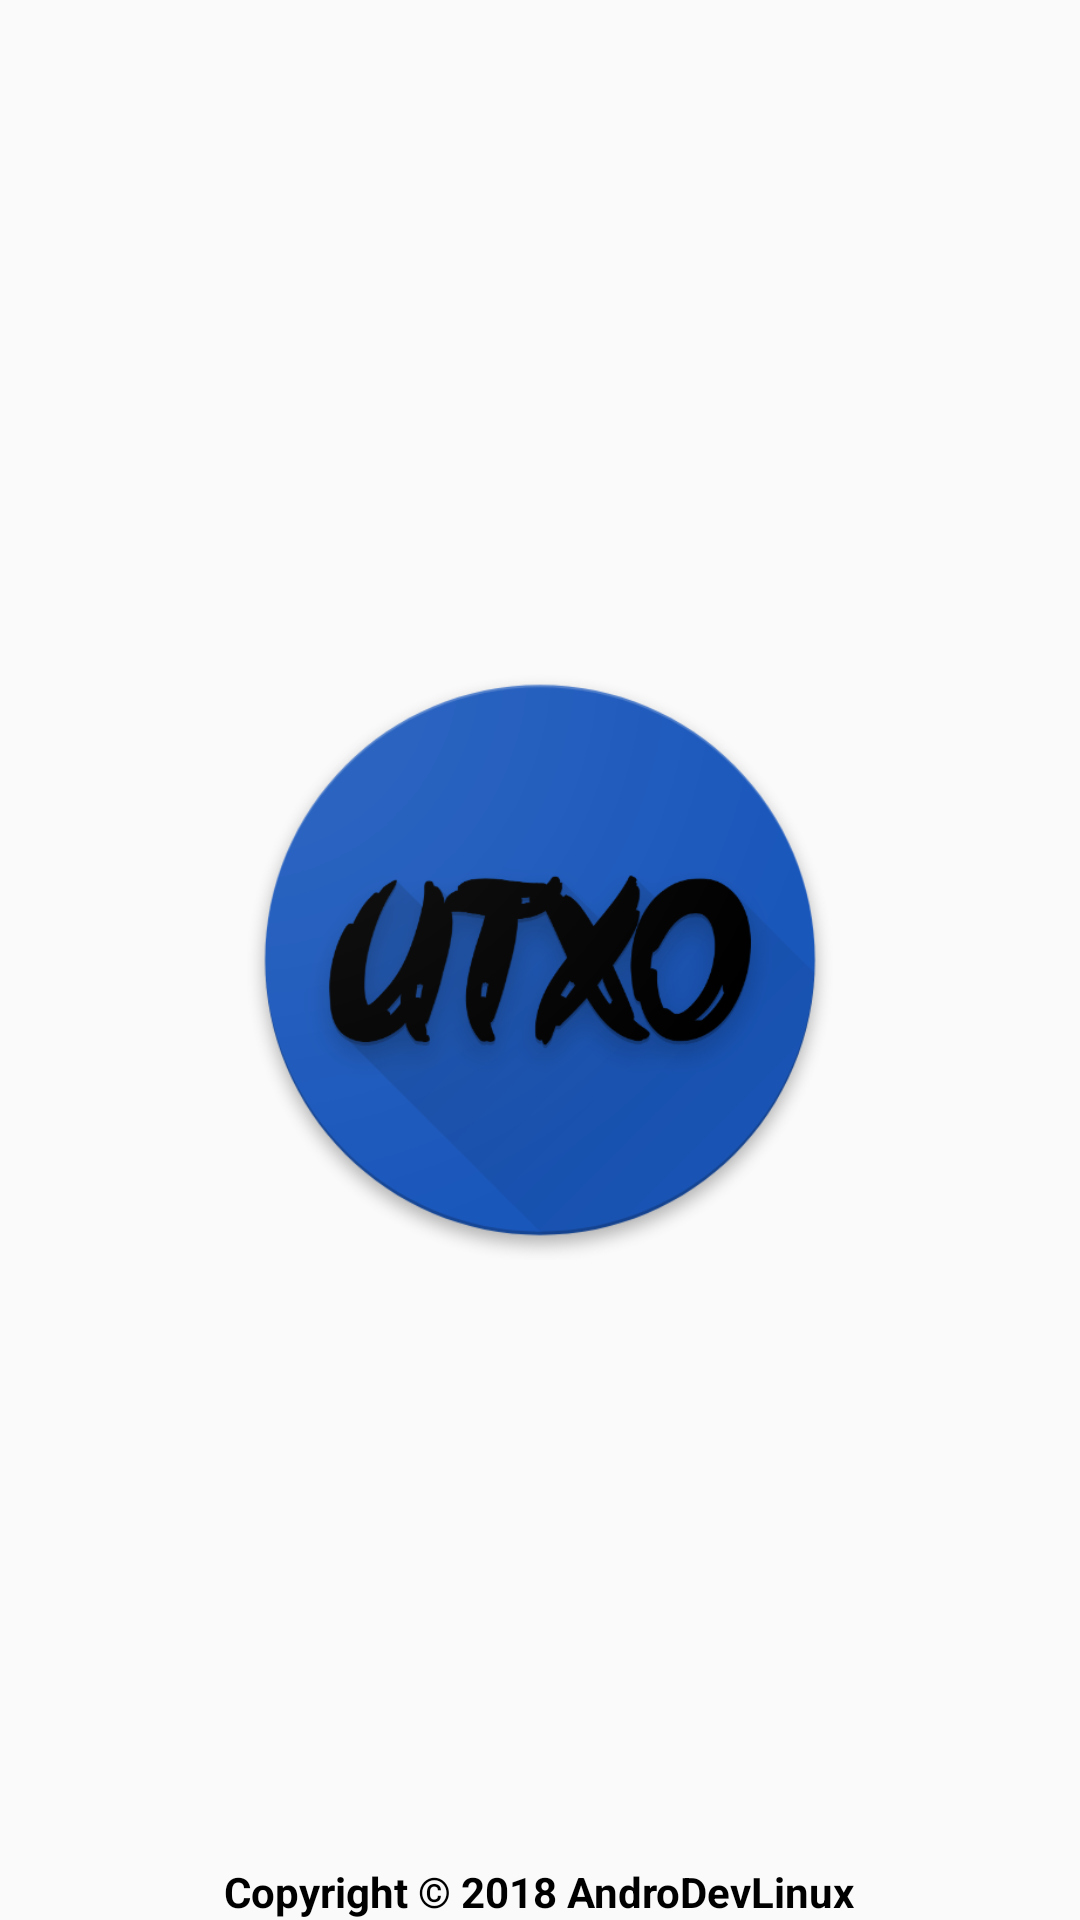

Produce the Android XML layout that renders to this screen, including the resource entries it uses.
<!-- AndroidManifest.xml: activity theme AppTheme.NoActionBar -->
<!-- res/layout/activity_launch_screen.xml -->
<?xml version="1.0" encoding="utf-8"?>
<android.support.constraint.ConstraintLayout xmlns:android="http://schemas.android.com/apk/res/android"
    android:layout_width="match_parent"
    android:layout_height="match_parent">

    <FrameLayout
        android:layout_width="match_parent"
        android:layout_height="match_parent"
        android:background="@android:color/transparent">

        <LinearLayout
            android:layout_width="match_parent"
            android:layout_height="wrap_content"
            android:layout_gravity="center"
            android:orientation="vertical">

            <ImageView
                android:layout_width="200dp"
                android:layout_height="200dp"
                android:layout_gravity="center"
                android:background="@drawable/web_hi_res_512" />
        </LinearLayout>

        <LinearLayout
            android:layout_width="match_parent"
            android:layout_height="wrap_content"
            android:layout_gravity="bottom"
            android:orientation="vertical">

            <android.support.v7.widget.AppCompatTextView
                android:layout_width="wrap_content"
                android:layout_height="wrap_content"
                android:layout_gravity="center|bottom"
                android:gravity="center|bottom"
                android:text="@string/copy_rights"
                android:textAlignment="center"
                android:textColor="@android:color/black"
                android:textStyle="bold" />
        </LinearLayout>
    </FrameLayout>
</android.support.constraint.ConstraintLayout>
<!-- resources referenced by this layout -->
<resources>
  <!-- drawable web_hi_res_512: png bitmap (drawable, 63929 bytes) -->
  <string name="copy_rights">Copyright \u00a9 2018 AndroDevLinux</string>
  <style name="AppTheme.NoActionBar">
          <item name="windowActionBar">false</item>
          <item name="windowNoTitle">true</item>
      </style>
</resources>
